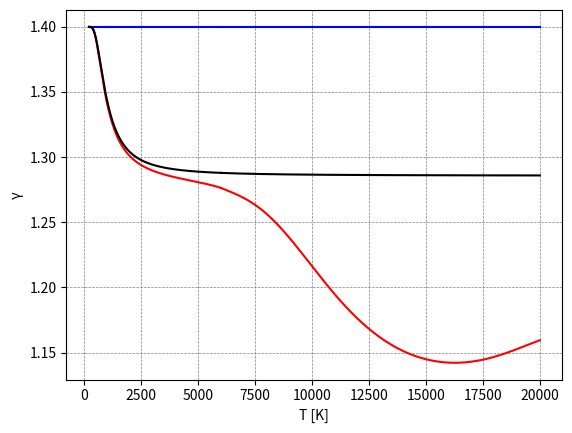

Recreate this plot in Python.
import numpy as np
from matplotlib import pyplot as plt

#JANNAF function
def Gamma_realN2_1000(T):
    #Def para N2
    Mm=28.013/1000
    #For <-1000K
    a1=2.210371497E+04
    a2=-3.818461820E+02
    a3=6.082738360E+00
    a4=-8.530914410E-03
    a5=1.384646189E-05
    a6=-9.625793620E-09
    a7=2.519705809E-12
    
    #Constant
    R=8.31451
    Rg=R/Mm
    cp=Rg*(a1*T**-2+a2*T**-1+a3+a4*T+a5*T**2+a6*T**3+a7*T**4)

    gammaT=(1-Rg/cp)**-1
    return gammaT

def Gamma_realN2p1000(T):
    #Def para N2
    Mm=28.013/1000
    #FOR >1000K<6000
    a1=5.877124060E+05
    a2=-2.239249073E+03
    a3=6.066949220E+00
    a4=-6.139685500E-04
    a5=1.491806679E-07
    a6=-1.923105485E-11
    a7=1.061954386E-15
    
    #Constant
    R=8.31451
    Rg=R/Mm
    cp=Rg*(a1*T**-2+a2*T**-1+a3+a4*T+a5*T**2+a6*T**3+a7*T**4)
    gammaT=(1-Rg/cp)**-1
    return gammaT

def Gamma_realN2p6000(T):
    #Def para N2
    Mm=28.013/1000
    #FOR >1000K
    a1=8.310139160E+08
    a2=-6.420733540E+05
    a3=2.020264635E+02
    a4=-3.065092046E-02
    a5=2.486903333E-06
    a6=-9.705954110E-11
    a7=1.437538881E-15
    
    #Constant
    R=8.31451
    Rg=R/Mm
    cp=Rg*(a1*T**-2+a2*T**-1+a3+a4*T+a5*T**2+a6*T**3+a7*T**4)
    gammaT=(1-Rg/cp)**-1
    return gammaT

#Diatomic harmonic oscillator functions 
def Thetav(T,Tv):
    Thetav=Tv/(2*T)  
    return Thetav

def z(Thetav):
    z_thetav=(Thetav/np.sinh(Thetav))**2
    return z_thetav

def gammav(Thetav,delta):
    gamma=(7+2*delta*z(Thetav))/(5+2*delta*z(Thetav))
    return gamma

#Propiedades del gas
#Def para N2
Tv=3390

#Construcción gráficas gamma
T_1000 = np.linspace(200, 999, 500)
Tp1000 = np.linspace(1000, 5999, 1000)
Tp6000 = np.linspace(6000, 20000, 1000)
"""
#Solución para JANNAF
g_janaf= Gamma_realN2(T)


#Solución para delta=0
g1_d0=gamma
#Solución para delta=1
g1_d1=gamma
"""
#Plot resultados
plt.plot(T_1000,Gamma_realN2_1000(T_1000), color='red')
plt.plot(T_1000,gammav(Thetav(T_1000,Tv),0), color='blue')
plt.plot(T_1000,gammav(Thetav(T_1000,Tv),1),color='black')

plt.plot(Tp1000,Gamma_realN2p1000(Tp1000), color='red')
plt.plot(Tp1000,gammav(Thetav(Tp1000,Tv),0), color='blue')
plt.plot(Tp1000,gammav(Thetav(Tp1000,Tv),1),color='black')

plt.plot(Tp6000,Gamma_realN2p6000(Tp6000), color='red')
plt.plot(Tp6000,gammav(Thetav(Tp6000,Tv),0), color='blue')
plt.plot(Tp6000,gammav(Thetav(Tp6000,Tv),1),color='black')


plt.grid(color='grey', linestyle='--', linewidth=0.5)
plt.xlabel('T [K]')
plt.ylabel('\u03B3')
plt.show()
